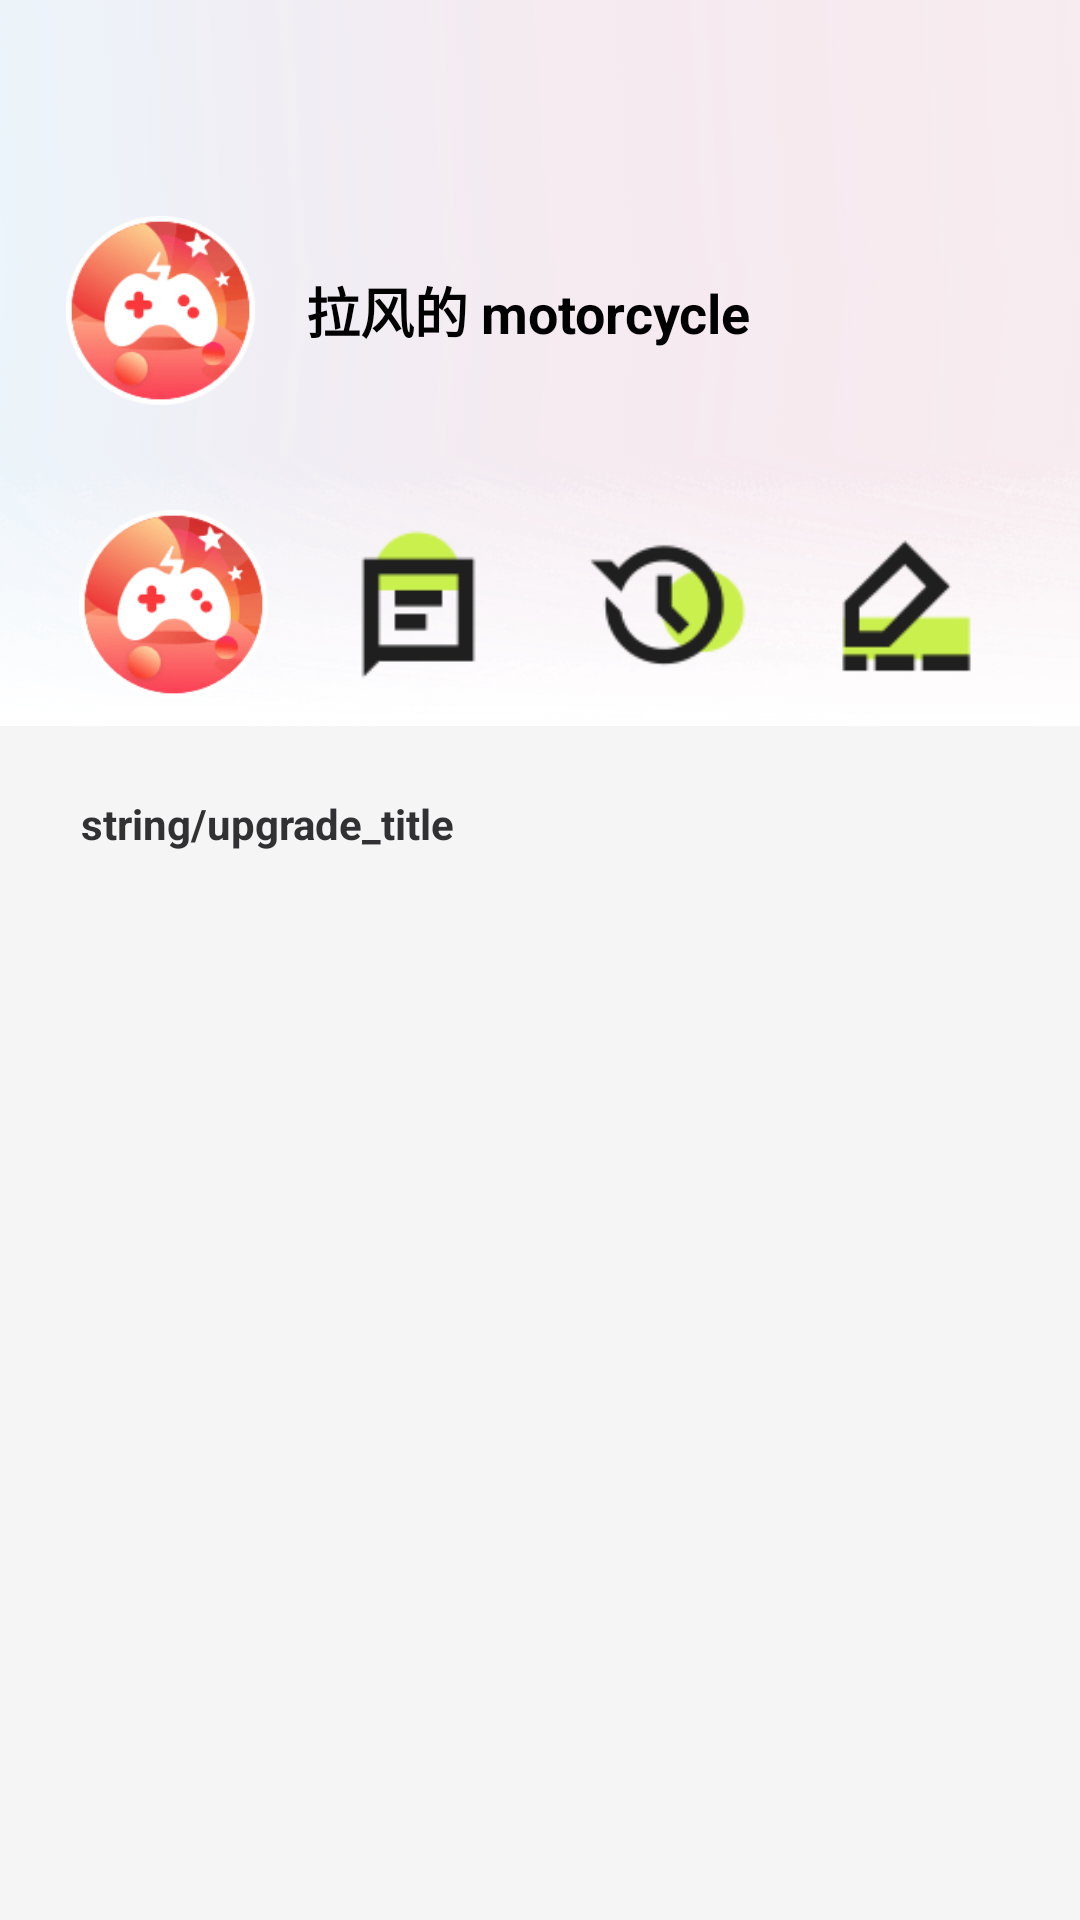

Produce the Android XML layout that renders to this screen, including the resource entries it uses.
<!-- AndroidManifest.xml: application theme Theme.MotorKing -->
<!-- res/layout/fragment_me.xml -->
<?xml version="1.0" encoding="utf-8"?>
<ScrollView xmlns:android="http://schemas.android.com/apk/res/android"
    xmlns:app="http://schemas.android.com/apk/res-auto"
    xmlns:tools="http://schemas.android.com/tools"
    android:layout_width="match_parent"
    android:layout_height="match_parent"
    android:background="#F5F5F5">

    <androidx.constraintlayout.widget.ConstraintLayout
        android:layout_width="match_parent"
        android:layout_height="wrap_content"
        android:orientation="vertical"
        tools:ignore="ContentDescription,UseCompatTextViewDrawableXml">

        <ImageView
            android:layout_width="match_parent"
            android:layout_height="wrap_content"
            android:minHeight="@dimen/common_dimens_242dp"
            app:layout_constraintTop_toTopOf="parent"
            app:layout_constraintLeft_toLeftOf="parent"
            app:layout_constraintRight_toRightOf="parent"
            android:src="@drawable/me_page_top_bg"
            android:scaleType="centerCrop"/>

        <androidx.constraintlayout.widget.ConstraintLayout
            android:layout_width="match_parent"
            android:layout_height="wrap_content"
            android:background="@color/common_color_transparent"
            android:layout_marginTop="@dimen/common_dimens_45dp"
            app:layout_constraintTop_toTopOf="parent"
            tools:ignore="ContentDescription,UseCompatTextViewDrawableXml">

            <View
                android:layout_width="match_parent"
                android:layout_height="match_parent"
                android:background="@color/common_color_transparent"
                app:layout_constraintTop_toTopOf="parent"
                app:layout_constraintBottom_toBottomOf="parent"
                android:layout_marginTop="@dimen/common_dimens_60dp"
                android:visibility="gone"/>

            <ImageView
                android:id="@+id/iv_avatar"
                android:layout_width="@dimen/common_dimens_65dp"
                android:layout_height="@dimen/common_dimens_65dp"
                android:layout_marginTop="@dimen/common_dimens_26dp"
                android:layout_marginLeft="@dimen/common_dimens_21dp"
                android:layout_marginStart="@dimen/common_dimens_21dp"
                android:background="@color/common_color_transparent"
                android:padding="@dimen/common_dimens_1dp"
                android:src="@drawable/default_avatar"
                app:layout_constraintStart_toStartOf="parent"
                app:layout_constraintTop_toTopOf="parent" />

            <TextView
                android:id="@+id/tv_nickname"
                android:layout_width="wrap_content"
                android:layout_height="wrap_content"
                android:layout_marginStart="@dimen/common_dimens_16dp"
                android:layout_marginEnd="@dimen/common_dimens_16dp"
                android:ellipsize="end"
                android:maxLines="1"
                android:textColor="@color/black"
                android:textSize="@dimen/common_text_size_18sp"
                android:textStyle="bold"
                android:visibility="visible"
                app:layout_constraintTop_toTopOf="@id/iv_avatar"
                app:layout_constraintBottom_toBottomOf="@id/iv_avatar"
                app:layout_constraintStart_toEndOf="@id/iv_avatar"
                android:text="拉风的 motorcycle" />

            <Space
                android:id="@+id/space_account_bottom"
                android:layout_width="match_parent"
                android:layout_height="@dimen/common_dimens_8dp"
                app:layout_constraintTop_toBottomOf="@id/iv_avatar"/>

            <LinearLayout
                android:id="@+id/layout_top"
                android:layout_width="match_parent"
                android:layout_height="wrap_content"
                android:layout_marginLeft="@dimen/common_dimens_12dp"
                android:layout_marginStart="@dimen/common_dimens_12dp"
                android:layout_marginRight="@dimen/common_dimens_12dp"
                android:layout_marginEnd="@dimen/common_dimens_12dp"
                android:layout_marginTop="@dimen/common_dimens_20dp"
                android:padding="@dimen/common_dimens_5dp"
                android:background="@drawable/shape_item_bg"
                app:layout_constraintTop_toBottomOf="@id/space_account_bottom"
                app:layout_constraintBottom_toTopOf="@id/layout_update"
                android:orientation="horizontal"
                android:visibility="visible">

                <RelativeLayout
                    android:layout_width="match_parent"
                    android:layout_height="wrap_content"
                    android:layout_weight="1">

                    <ImageView
                        android:id="@+id/item_coins"
                        android:layout_width="@dimen/common_dimens_65dp"
                        android:layout_height="@dimen/common_dimens_65dp"
                        android:layout_centerHorizontal="true"
                        android:background="@color/common_color_transparent"
                        android:padding="@dimen/common_dimens_1dp"
                        android:src="@drawable/default_avatar" />
                </RelativeLayout>

                <RelativeLayout
                    android:layout_width="match_parent"
                    android:layout_height="wrap_content"
                    android:layout_weight="1">

                    <ImageView
                        android:id="@+id/item_first"
                        android:layout_width="@dimen/common_dimens_65dp"
                        android:layout_height="@dimen/common_dimens_65dp"
                        android:background="@color/common_color_transparent"
                        android:padding="@dimen/common_dimens_1dp"
                        android:layout_centerHorizontal="true"
                        android:src="@drawable/moto_me_first" />
                </RelativeLayout>

                <RelativeLayout
                    android:layout_width="match_parent"
                    android:layout_height="wrap_content"
                    android:layout_weight="1">

                    <ImageView
                        android:id="@+id/item_second"
                        android:layout_width="@dimen/common_dimens_65dp"
                        android:layout_height="@dimen/common_dimens_65dp"
                        android:background="@color/common_color_transparent"
                        android:padding="@dimen/common_dimens_1dp"
                        android:layout_centerHorizontal="true"
                        android:src="@drawable/moto_me_second" />
                </RelativeLayout>

                <RelativeLayout
                    android:layout_width="match_parent"
                    android:layout_height="wrap_content"
                    android:layout_weight="1">

                    <ImageView
                        android:id="@+id/item_third"
                        android:layout_width="@dimen/common_dimens_65dp"
                        android:layout_height="@dimen/common_dimens_65dp"
                        android:background="@color/common_color_transparent"
                        android:padding="@dimen/common_dimens_1dp"
                        android:layout_centerHorizontal="true"
                        android:src="@drawable/moto_me_third" />

                </RelativeLayout>


            </LinearLayout>

            <androidx.constraintlayout.widget.ConstraintLayout
                android:id="@+id/layout_update"
                android:layout_width="match_parent"
                android:layout_height="wrap_content"
                android:layout_marginLeft="@dimen/common_dimens_12dp"
                android:layout_marginStart="@dimen/common_dimens_12dp"
                android:layout_marginRight="@dimen/common_dimens_12dp"
                android:layout_marginEnd="@dimen/common_dimens_12dp"
                android:layout_marginTop="@dimen/common_dimens_8dp"
                android:background="@drawable/shape_item_bg"
                app:layout_constraintTop_toBottomOf="@id/layout_top">

                <TextView
                    android:id="@+id/item_upgrade"
                    android:layout_width="match_parent"
                    android:layout_height="@dimen/common_dimens_55dp"
                    android:drawableStart="@null"
                    android:drawablePadding="@dimen/common_dimens_10dp"
                    android:gravity="center_vertical"
                    android:paddingStart="@dimen/common_dimens_15dp"
                    android:paddingEnd="@dimen/common_dimens_8dp"
                    android:text="string/upgrade_title"
                    android:textColor="#313133"
                    android:textSize="@dimen/common_text_size_14sp"
                    android:textStyle="bold"
                    android:visibility="visible" />

            </androidx.constraintlayout.widget.ConstraintLayout>

            <Space
                android:id="@+id/space_me_bottom"
                android:layout_width="match_parent"
                android:layout_height="@dimen/common_dimens_15dp"
                app:layout_constraintBottom_toBottomOf="parent"/>
        </androidx.constraintlayout.widget.ConstraintLayout>
    </androidx.constraintlayout.widget.ConstraintLayout>

</ScrollView>
<!-- resources referenced by this layout -->
<resources>
  <color name="black">#FF000000</color>
  <color name="common_color_transparent">#00000000</color>
  <dimen name="common_dimens_10dp">10dp</dimen>
  <dimen name="common_dimens_12dp">12dp</dimen>
  <dimen name="common_dimens_15dp">15dp</dimen>
  <dimen name="common_dimens_16dp">16dp</dimen>
  <dimen name="common_dimens_1dp">1dp</dimen>
  <dimen name="common_dimens_20dp">20dp</dimen>
  <dimen name="common_dimens_21dp">21dp</dimen>
  <dimen name="common_dimens_242dp">242dp</dimen>
  <dimen name="common_dimens_26dp">26dp</dimen>
  <dimen name="common_dimens_45dp">45dp</dimen>
  <dimen name="common_dimens_55dp">55dp</dimen>
  <dimen name="common_dimens_5dp">5dp</dimen>
  <dimen name="common_dimens_60dp">60dp</dimen>
  <dimen name="common_dimens_65dp">65dp</dimen>
  <dimen name="common_dimens_8dp">8dp</dimen>
  <dimen name="common_text_size_14sp">14sp</dimen>
  <dimen name="common_text_size_18sp">18sp</dimen>
  <!-- drawable default_avatar: png bitmap (drawable-xhdpi, 5345 bytes) -->
  <!-- drawable me_page_top_bg: png bitmap (drawable-xhdpi, 33145 bytes) -->
  <!-- drawable moto_me_first: png bitmap (drawable-xhdpi, 539 bytes) -->
  <!-- drawable moto_me_second: png bitmap (drawable-xhdpi, 1744 bytes) -->
  <!-- drawable moto_me_third: png bitmap (drawable-xhdpi, 712 bytes) -->
  <style name="Theme.MotorKing" parent="Theme.MaterialComponents.DayNight.DarkActionBar">
          
          <item name="colorPrimary">@color/purple_500</item>
          <item name="colorPrimaryVariant">@color/purple_700</item>
          <item name="colorOnPrimary">@color/white</item>
          
          <item name="colorSecondary">@color/teal_200</item>
          <item name="colorSecondaryVariant">@color/teal_700</item>
          <item name="colorOnSecondary">@color/black</item>
          
          <item name="android:statusBarColor" tools:targetApi="l">?attr/colorPrimaryVariant</item>
          
      </style>
  <color name="purple_500">#FF6200EE</color>
  <color name="purple_700">#FF3700B3</color>
  <color name="white">#FFFFFFFF</color>
  <color name="teal_200">#FF03DAC5</color>
  <color name="teal_700">#FF018786</color>
</resources>
